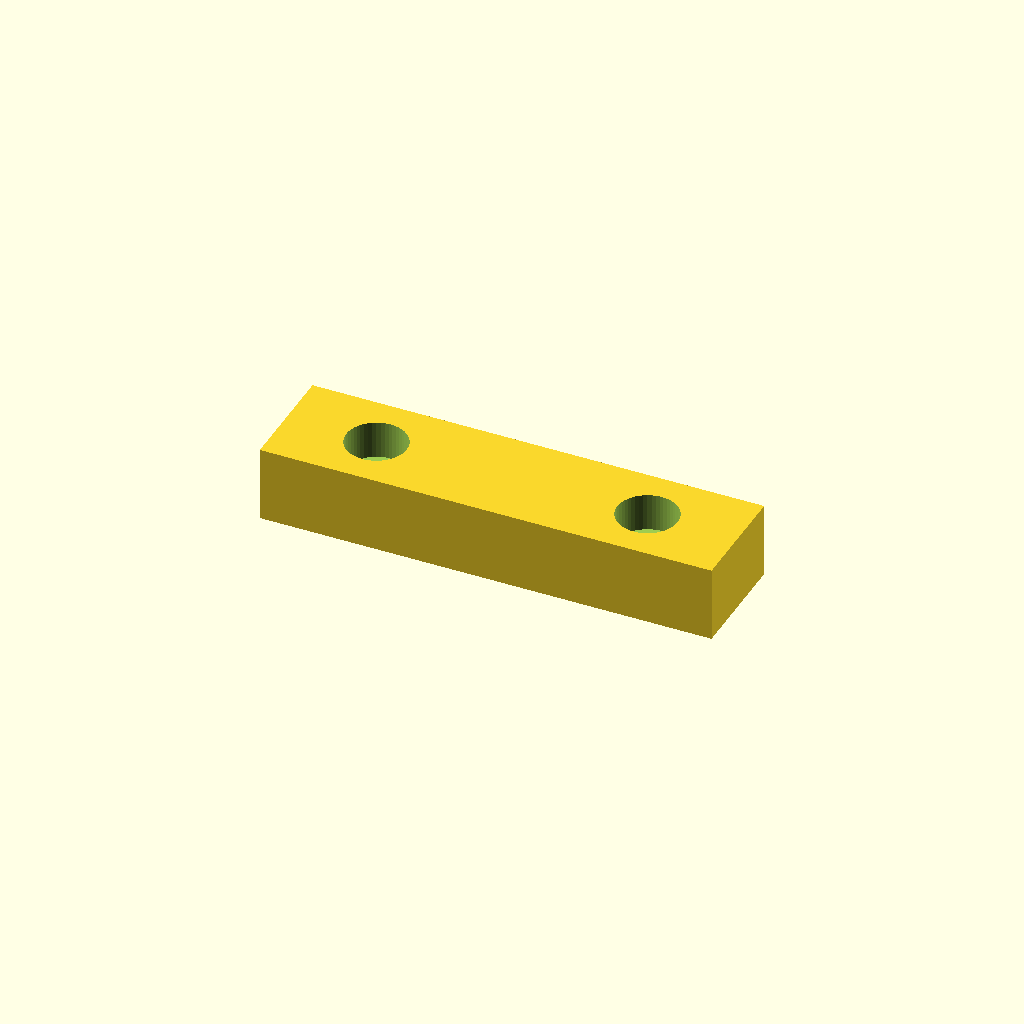
Cell 1: the model at its default parameters.
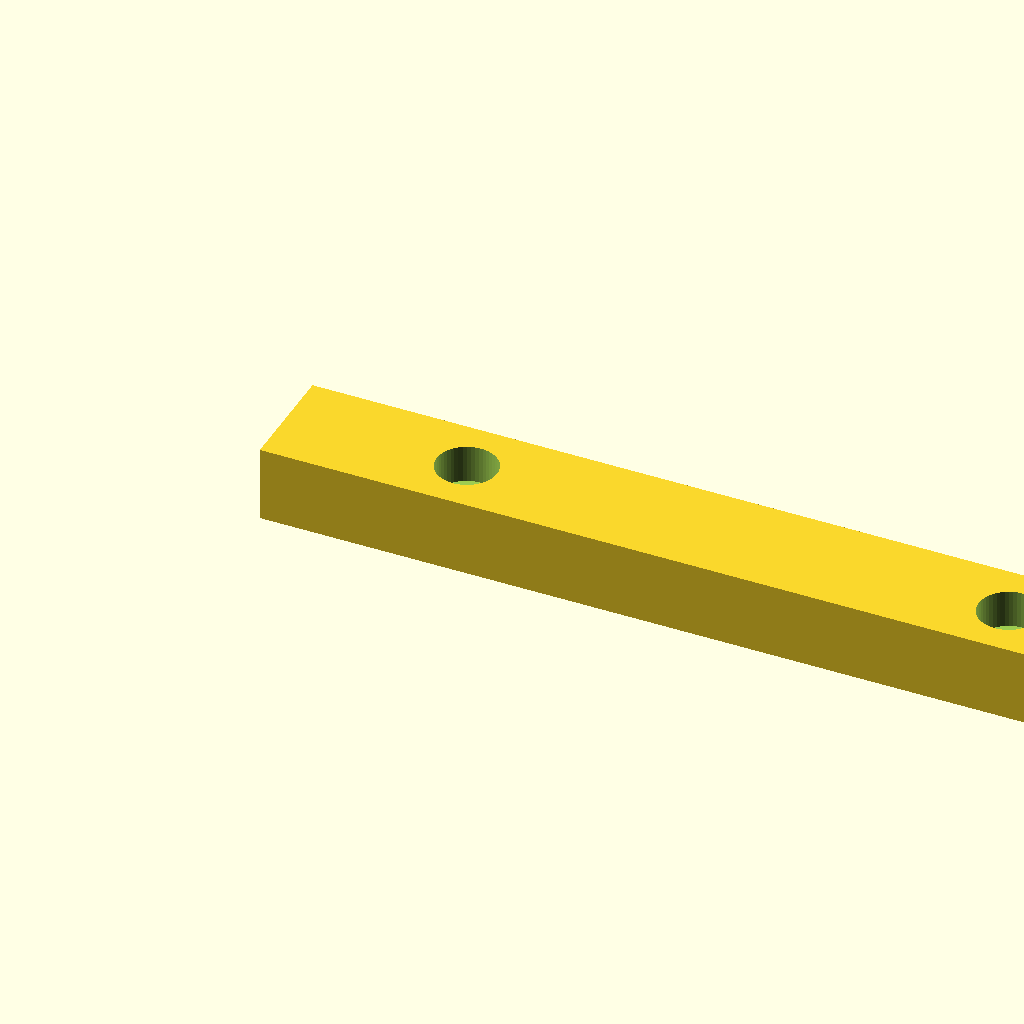
Cell 2: c_bloco = 120 (everything else at default).
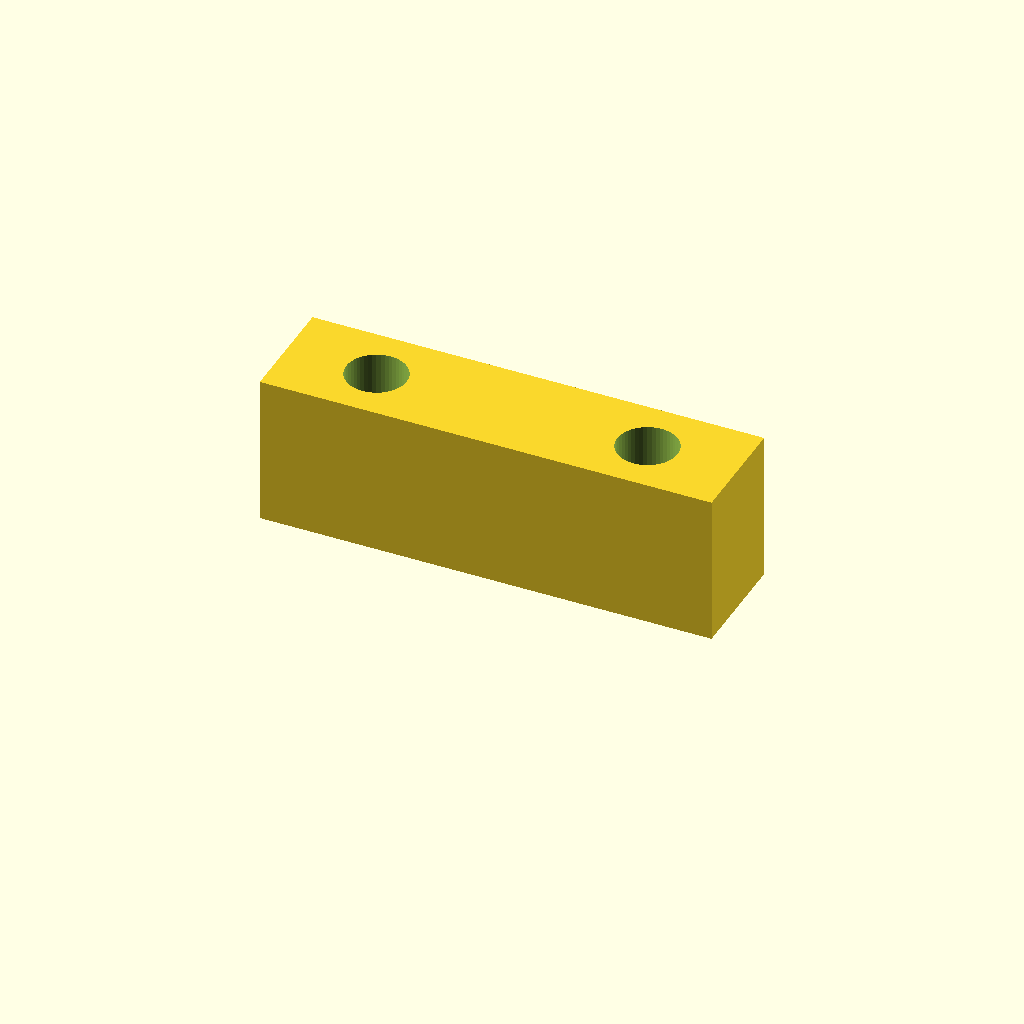
Cell 3: a_bloco = 20 (everything else at default).
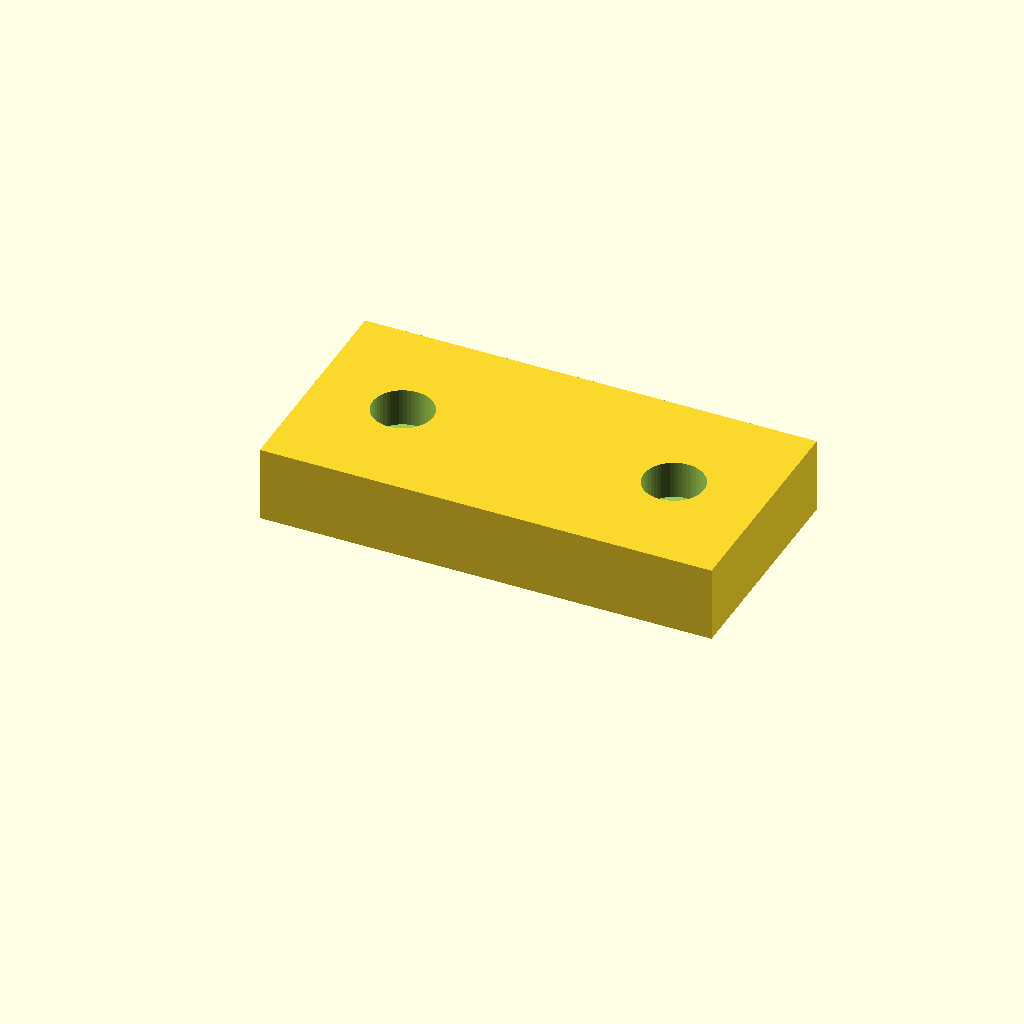
Cell 4 — l_bloco set to 30, the other parameters unchanged.
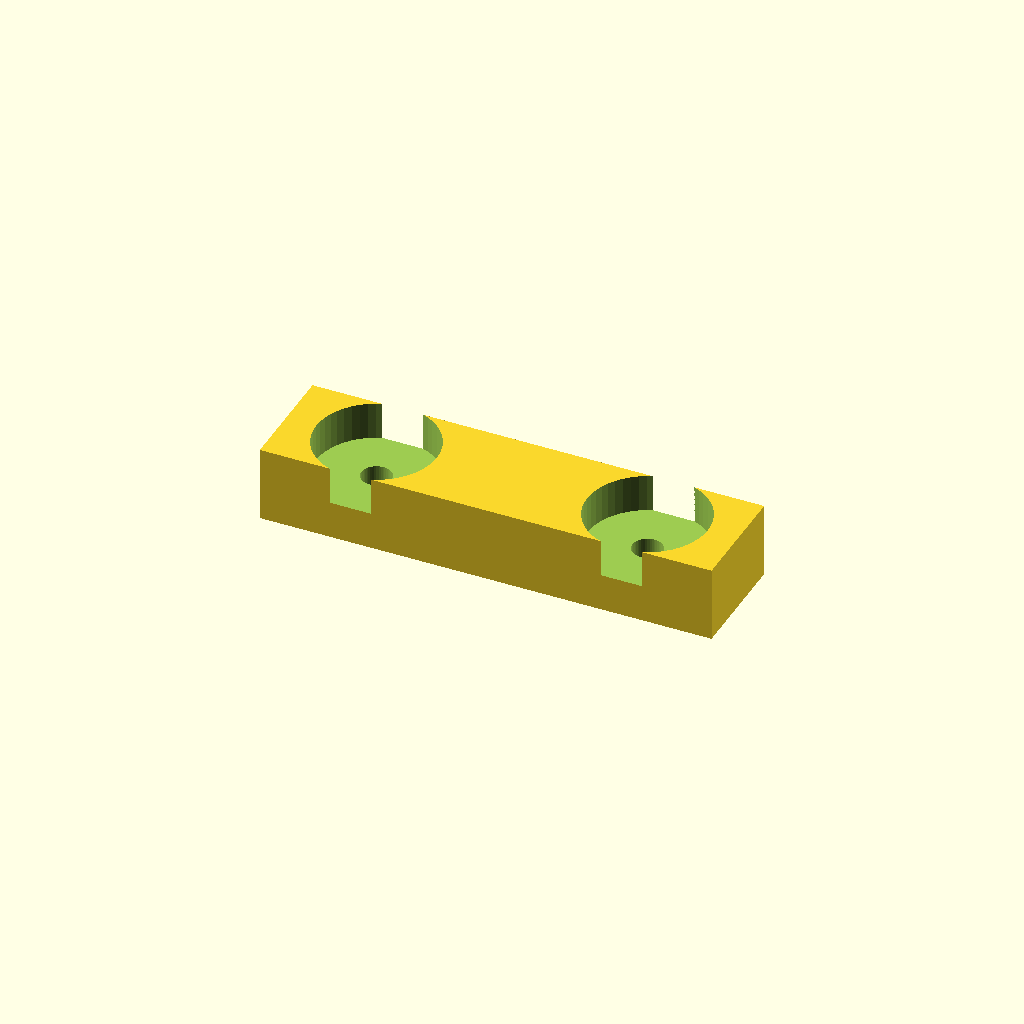
Cell 5 — hole_head_d set to 16, the other parameters unchanged.
One fixed orthographic camera (rotation 55°, 0°, 25°; colour scheme Cornfield) for every cell.
Source of the model, bloco_seguranca_prateleira.scad:
c_bloco = 60;
a_bloco = 10;
l_bloco = 15;

hole_dist = 0.6 * c_bloco;
hole_d = 4;
hole_head_d = 8;
hole_head_h = a_bloco - 5;

difference(){
    cube( [ c_bloco, l_bloco, a_bloco ] );
    translate( [ c_bloco / 2 - hole_dist / 2, l_bloco / 2, -1 ] )
        cylinder( h = a_bloco + 2, d = hole_d, $fn = 50 );
    translate( [ c_bloco / 2 - hole_dist / 2, l_bloco / 2, a_bloco - hole_head_h ] )
        cylinder( h = a_bloco + 2, d = hole_head_d, $fn = 50 );
    translate( [ c_bloco / 2 + hole_dist / 2, l_bloco / 2, -1 ] )
        cylinder( h = a_bloco + 2, d = hole_d, $fn = 50 );
    translate( [ c_bloco / 2 + hole_dist / 2, l_bloco / 2, a_bloco - hole_head_h ] )
        cylinder( h = a_bloco + 2, d = hole_head_d, $fn = 50 );
}
Customizer parameters (derived from the source; name, type, default, range or options):
c_bloco: number, default 60
a_bloco: number, default 10
l_bloco: number, default 15
hole_d: number, default 4
hole_head_d: number, default 8
